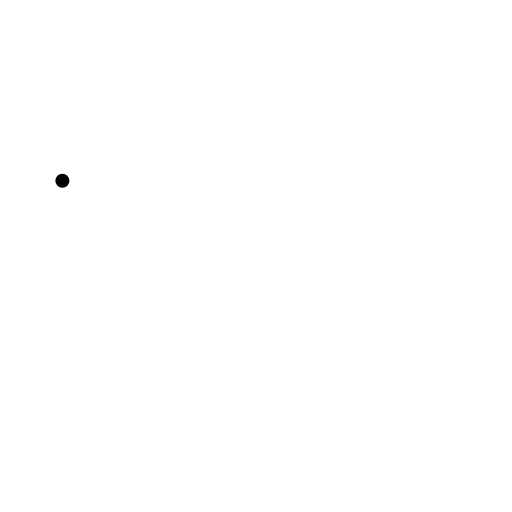
t = 0.00 s
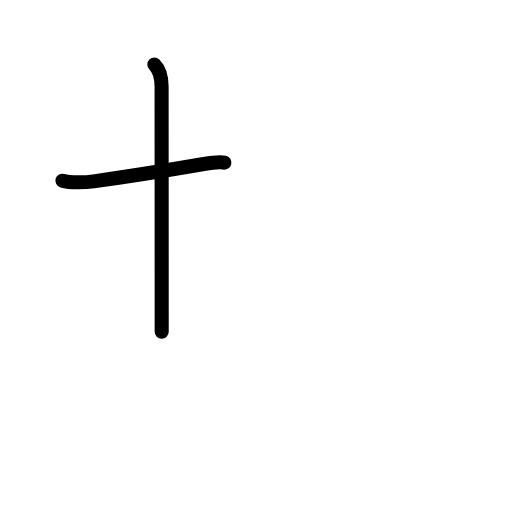
t = 1.58 s
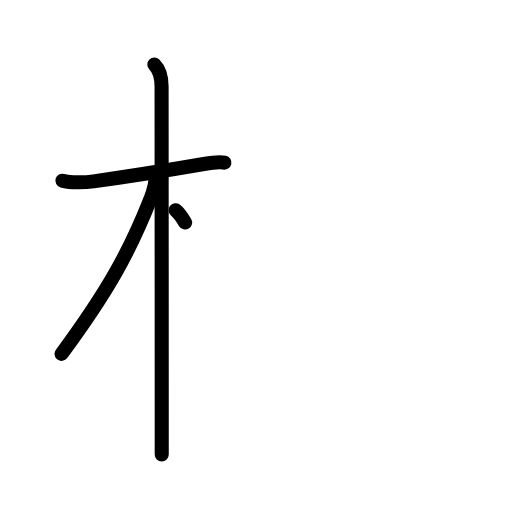
t = 3.25 s
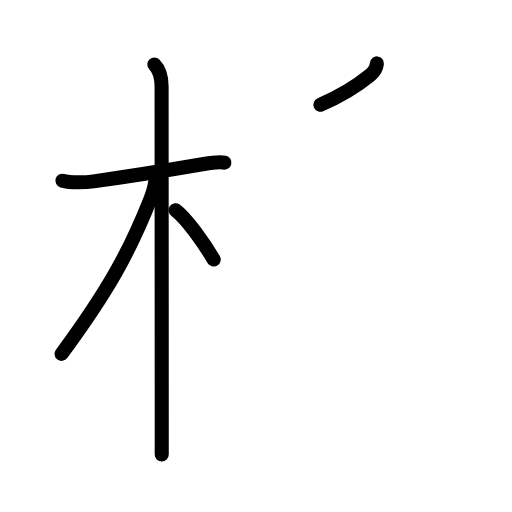
t = 4.75 s
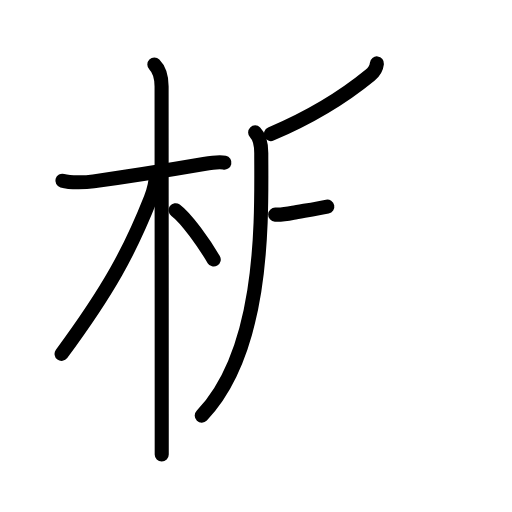
t = 6.42 s
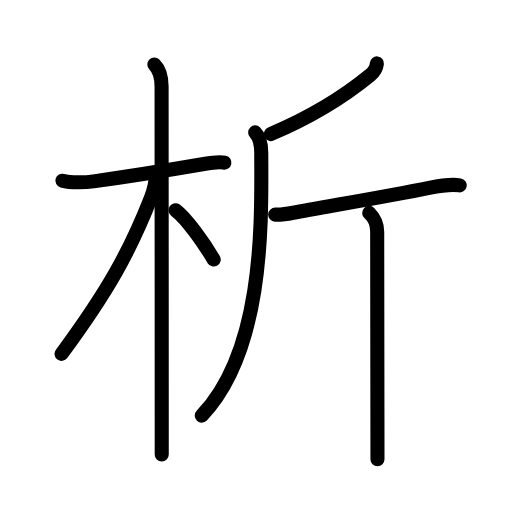
t = 8.00 s

The animated SVG that drew these frames (rendered in a browser with its animation timeline set to each time). Animation: 26 SMIL elements (animate=26); one cycle of 8.00 s.

<?xml version="1.0" encoding="UTF-8"?>
<!--
AniKanjiVG is licensed by CC-BY-SA Paul C. Sommerhoff (https://bitbucket.org/sommerhoff/anikanjivg).
AniKanjiVG uses KanjiVG which is licensed by CC-BY-SA Ulrich Apel (http://kanjivg.tagaini.net).
See also http://creativecommons.org/licenses/by-sa/3.0/
-->
<svg xmlns:kvg='http://kanjivg.tagaini.net' xmlns='http://www.w3.org/2000/svg' width='109' height='109' viewBox='0 0 109 109' style='fill:none;stroke:#000000;stroke-width:3;stroke-linecap:round;stroke-linejoin:round;' id="kvg:kanji_06790"><g id="kvg:06790" kvg:element="析"><g id="kvg:06790-g1" kvg:element="木" kvg:position="left" kvg:radical="general"><path id="kvg:06790-s1" kvg:type="㇐" d="M13.28,38.47c1.85,0.53,5.19,0.34,6.63,0.14c6.11-0.85,17.54-2.67,23.49-3.69c1.25-0.22,3.23-0.54,4.37-0.29"><animate attributeName="d" begin="0.0s" dur="0.3333333333333333s" from="M13.28,38.47C13.28,38.47,13.28,38.47,13.28,38.47" to="M13.28,38.47c1.85,0.53,5.19,0.34,6.63,0.14" />
<animate attributeName="d" begin="0.3333333333333333s" dur="0.3333333333333333s" from="M13.28,38.47c1.85,0.53,5.19,0.34,6.63,0.14c0,0,0,0,0,0,0" to="M13.28,38.47c1.85,0.53,5.19,0.34,6.63,0.14c6.11-0.85,17.54-2.67,23.49-3.69" />
<animate attributeName="d" begin="0.6666666666666666s" dur="0.3333333333333333s" from="M13.28,38.47c1.85,0.53,5.19,0.34,6.63,0.14c6.11-0.85,17.54-2.67,23.49-3.69c0,0,0,0,0,0,0" to="M13.28,38.47c1.85,0.53,5.19,0.34,6.63,0.14c6.11-0.85,17.54-2.67,23.49-3.69c1.25-0.22,3.23-0.54,4.37-0.29" />
</path>
<path id="kvg:06790-s2" kvg:type="㇑" d="M32.86,13.75c1.13,1.13,1.54,2.5,1.54,4.67c0,4.25,0.03,45.99,0.03,69.7c0,3.27,0,6.19,0,8.62"><animate attributeName="d" begin="1.0s" dur="0.3333333333333333s" from="M32.86,13.75C32.86,13.75,32.86,13.75,32.86,13.75" to="M32.86,13.75c1.13,1.13,1.54,2.5,1.54,4.67" />
<animate attributeName="d" begin="1.3333333333333333s" dur="0.3333333333333333s" from="M32.86,13.75c1.13,1.13,1.54,2.5,1.54,4.67c0,0,0,0,0,0,0" to="M32.86,13.75c1.13,1.13,1.54,2.5,1.54,4.67c0,4.25,0.03,45.99,0.03,69.7" />
<animate attributeName="d" begin="1.6666666666666665s" dur="0.3333333333333333s" from="M32.86,13.75c1.13,1.13,1.54,2.5,1.54,4.67c0,4.25,0.03,45.99,0.03,69.7c0,0,0,0,0,0,0" to="M32.86,13.75c1.13,1.13,1.54,2.5,1.54,4.67c0,4.25,0.03,45.99,0.03,69.7c0,3.27,0,6.19,0,8.62" />
<animate attributeName="d" begin="0s" dur="1.0s" from="M-100,-100" to="M-100,-100" />
</path>
<path id="kvg:06790-s3" kvg:type="㇒" d="M33.19,37.03c0,1.97-0.43,3.47-1.1,5.17c-4.46,11.29-8.96,19.54-18.98,33.13"><animate attributeName="d" begin="2.0s" dur="0.5s" from="M33.19,37.03C33.19,37.03,33.19,37.03,33.19,37.03" to="M33.19,37.03c0,1.97-0.43,3.47-1.1,5.17" />
<animate attributeName="d" begin="2.5s" dur="0.5s" from="M33.19,37.03c0,1.97-0.43,3.47-1.1,5.17c0,0,0,0,0,0,0" to="M33.19,37.03c0,1.97-0.43,3.47-1.1,5.17c-4.46,11.29-8.96,19.54-18.98,33.13" />
<animate attributeName="d" begin="0s" dur="2.0s" from="M-100,-100" to="M-100,-100" />
</path>
<path id="kvg:06790-s4" kvg:type="㇔/㇏" d="M37.38,44.75c2.33,1.7,6.16,7.21,8.12,10.5"><animate attributeName="d" begin="3.0s" dur="1.0s" from="M37.38,44.75C37.38,44.75,37.38,44.75,37.38,44.75" to="M37.38,44.75c2.33,1.7,6.16,7.21,8.12,10.5" />
<animate attributeName="d" begin="0s" dur="3.0s" from="M-100,-100" to="M-100,-100" />
</path>
</g>
<g id="kvg:06790-g2" kvg:element="斤" kvg:position="right"><path id="kvg:06790-s5" kvg:type="㇒" d="M80.24,13.5c-0.12,1.12-0.55,1.77-1.47,2.53c-5.15,4.22-12.15,8.72-21.11,12.51"><animate attributeName="d" begin="4.0s" dur="0.5s" from="M80.24,13.5C80.24,13.5,80.24,13.5,80.24,13.5" to="M80.24,13.5c-0.12,1.12-0.55,1.77-1.47,2.53" />
<animate attributeName="d" begin="4.5s" dur="0.5s" from="M80.24,13.5c-0.12,1.12-0.55,1.77-1.47,2.53c0,0,0,0,0,0,0" to="M80.24,13.5c-0.12,1.12-0.55,1.77-1.47,2.53c-5.15,4.22-12.15,8.72-21.11,12.51" />
<animate attributeName="d" begin="0s" dur="4.0s" from="M-100,-100" to="M-100,-100" />
</path>
<path id="kvg:06790-s6" kvg:type="㇒" d="M54.32,28.19c0.94,0.94,1.3,2.37,1.3,4.39c0,13.05,1.01,41.55-12.67,55.9"><animate attributeName="d" begin="5.0s" dur="0.5s" from="M54.32,28.19C54.32,28.19,54.32,28.19,54.32,28.19" to="M54.32,28.19c0.94,0.94,1.3,2.37,1.3,4.39" />
<animate attributeName="d" begin="5.5s" dur="0.5s" from="M54.32,28.19c0.94,0.94,1.3,2.37,1.3,4.39c0,0,0,0,0,0,0" to="M54.32,28.19c0.94,0.94,1.3,2.37,1.3,4.39c0,13.05,1.01,41.55-12.67,55.9" />
<animate attributeName="d" begin="0s" dur="5.0s" from="M-100,-100" to="M-100,-100" />
</path>
<path id="kvg:06790-s7" kvg:type="㇐" d="M58.58,45.69c1.3,0.06,2.66-0.16,3.83-0.39c5.87-1.13,19.63-3.4,28.97-5.3c2.08-0.42,4.5-0.88,6.49-0.54"><animate attributeName="d" begin="6.0s" dur="0.3333333333333333s" from="M58.58,45.69C58.58,45.69,58.58,45.69,58.58,45.69" to="M58.58,45.69c1.3,0.06,2.66-0.16,3.83-0.39" />
<animate attributeName="d" begin="6.333333333333333s" dur="0.3333333333333333s" from="M58.58,45.69c1.3,0.06,2.66-0.16,3.83-0.39c0,0,0,0,0,0,0" to="M58.58,45.69c1.3,0.06,2.66-0.16,3.83-0.39c5.87-1.13,19.63-3.4,28.97-5.3" />
<animate attributeName="d" begin="6.666666666666667s" dur="0.3333333333333333s" from="M58.58,45.69c1.3,0.06,2.66-0.16,3.83-0.39c5.87-1.13,19.63-3.4,28.97-5.3c0,0,0,0,0,0,0" to="M58.58,45.69c1.3,0.06,2.66-0.16,3.83-0.39c5.87-1.13,19.63-3.4,28.97-5.3c2.08-0.42,4.5-0.88,6.49-0.54" />
<animate attributeName="d" begin="0s" dur="6.0s" from="M-100,-100" to="M-100,-100" />
</path>
<path id="kvg:06790-s8" kvg:type="㇑" d="M78.6,45.32c1.17,1.17,1.7,2.18,1.7,4.02c0,0.76,0.03,26.2,0.05,39.91c0.01,4.72,0.01,8.05,0.01,8.5"><animate attributeName="d" begin="7.0s" dur="0.3333333333333333s" from="M78.6,45.32C78.6,45.32,78.6,45.32,78.6,45.32" to="M78.6,45.32c1.17,1.17,1.7,2.18,1.7,4.02" />
<animate attributeName="d" begin="7.333333333333333s" dur="0.3333333333333333s" from="M78.6,45.32c1.17,1.17,1.7,2.18,1.7,4.02c0,0,0,0,0,0,0" to="M78.6,45.32c1.17,1.17,1.7,2.18,1.7,4.02c0,0.76,0.03,26.2,0.05,39.91" />
<animate attributeName="d" begin="7.666666666666667s" dur="0.3333333333333333s" from="M78.6,45.32c1.17,1.17,1.7,2.18,1.7,4.02c0,0.76,0.03,26.2,0.05,39.91c0,0,0,0,0,0,0" to="M78.6,45.32c1.17,1.17,1.7,2.18,1.7,4.02c0,0.76,0.03,26.2,0.05,39.91c0.01,4.72,0.01,8.05,0.01,8.5" />
<animate attributeName="d" begin="0s" dur="7.0s" from="M-100,-100" to="M-100,-100" />
</path>
</g>
</g>
</svg>
